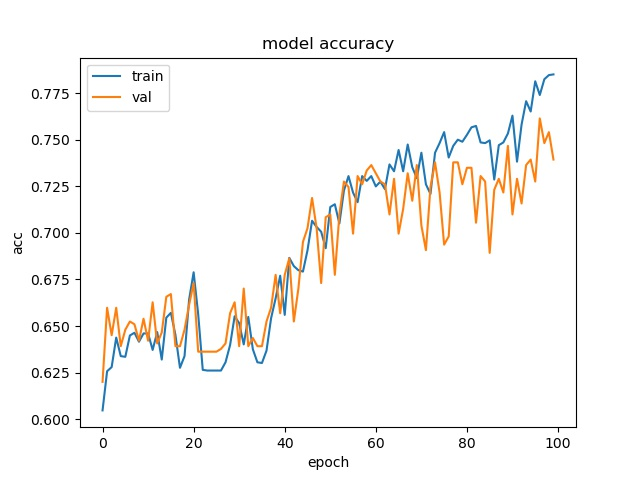

The data file committed next to this chart (first rows):
epoch, acc, loss, val_acc, val_loss
0, 0.6047, 0.6639, 0.62, 0.6589
1, 0.6257, 0.6509, 0.6598, 0.6463
2, 0.6279, 0.6422, 0.6451, 0.6385
3, 0.6438, 0.6358, 0.6598, 0.6403
4, 0.6338, 0.634, 0.6392, 0.6318
5, 0.6335, 0.6314, 0.648, 0.63
6, 0.6449, 0.6264, 0.6524, 0.6331
7, 0.6464, 0.629, 0.651, 0.6488
8, 0.6416, 0.6321, 0.6421, 0.6271
9, 0.646, 0.6251, 0.6539, 0.6187
10, 0.646, 0.6297, 0.6421, 0.6367
11, 0.6372, 0.6297, 0.6627, 0.6246
12, 0.6468, 0.6251, 0.6406, 0.6268
13, 0.632, 0.6275, 0.6465, 0.6272
14, 0.6545, 0.62, 0.6657, 0.6242
15, 0.6571, 0.6168, 0.6672, 0.6223
16, 0.6453, 0.6257, 0.6392, 0.6367
17, 0.6276, 0.6335, 0.6392, 0.6319
18, 0.6338, 0.6276, 0.648, 0.6532
19, 0.6641, 0.6175, 0.6613, 0.6148
20, 0.6788, 0.6029, 0.673, 0.608
21, 0.6563, 0.6215, 0.6362, 0.6478
22, 0.6265, 0.6379, 0.6362, 0.6374
23, 0.6261, 0.63, 0.6362, 0.6458
24, 0.6261, 0.6321, 0.6362, 0.6324
25, 0.6261, 0.6287, 0.6362, 0.6318
26, 0.6261, 0.6299, 0.6377, 0.6299
27, 0.6305, 0.6254, 0.6406, 0.6435
28, 0.6397, 0.6254, 0.6568, 0.6227
29, 0.6552, 0.6185, 0.6627, 0.6151
30, 0.6515, 0.6238, 0.6392, 0.6304
31, 0.6401, 0.6253, 0.6701, 0.6419
32, 0.6549, 0.617, 0.6392, 0.6284
33, 0.6375, 0.6191, 0.6436, 0.6481
34, 0.6305, 0.6234, 0.6392, 0.6283
35, 0.6302, 0.6235, 0.6392, 0.6293
36, 0.6368, 0.6243, 0.6524, 0.6252
37, 0.6541, 0.6152, 0.6598, 0.6196
38, 0.6648, 0.6059, 0.6775, 0.6119
39, 0.677, 0.6036, 0.6568, 0.6172
40, 0.656, 0.612, 0.6775, 0.6211
41, 0.6866, 0.5981, 0.6863, 0.5911
42, 0.6822, 0.5957, 0.6524, 0.6181
43, 0.6799, 0.5949, 0.6701, 0.6126
44, 0.6792, 0.5954, 0.6951, 0.588
45, 0.6906, 0.5877, 0.7025, 0.5873
46, 0.7065, 0.5772, 0.7187, 0.5729
47, 0.7032, 0.5753, 0.7025, 0.5915
48, 0.7006, 0.5831, 0.673, 0.6029
49, 0.6917, 0.5796, 0.7084, 0.577
50, 0.7139, 0.5614, 0.7099, 0.5702
51, 0.7153, 0.5581, 0.6775, 0.6034
52, 0.705, 0.5741, 0.7099, 0.5884
53, 0.7227, 0.546, 0.7275, 0.5515
54, 0.7305, 0.54, 0.7246, 0.5605
55, 0.7216, 0.5459, 0.6996, 0.5859
56, 0.7164, 0.5425, 0.7305, 0.5521
57, 0.7305, 0.534, 0.7261, 0.5552
58, 0.7279, 0.5375, 0.7334, 0.5556
59, 0.7305, 0.5323, 0.7364, 0.5526
... 40 more rows
